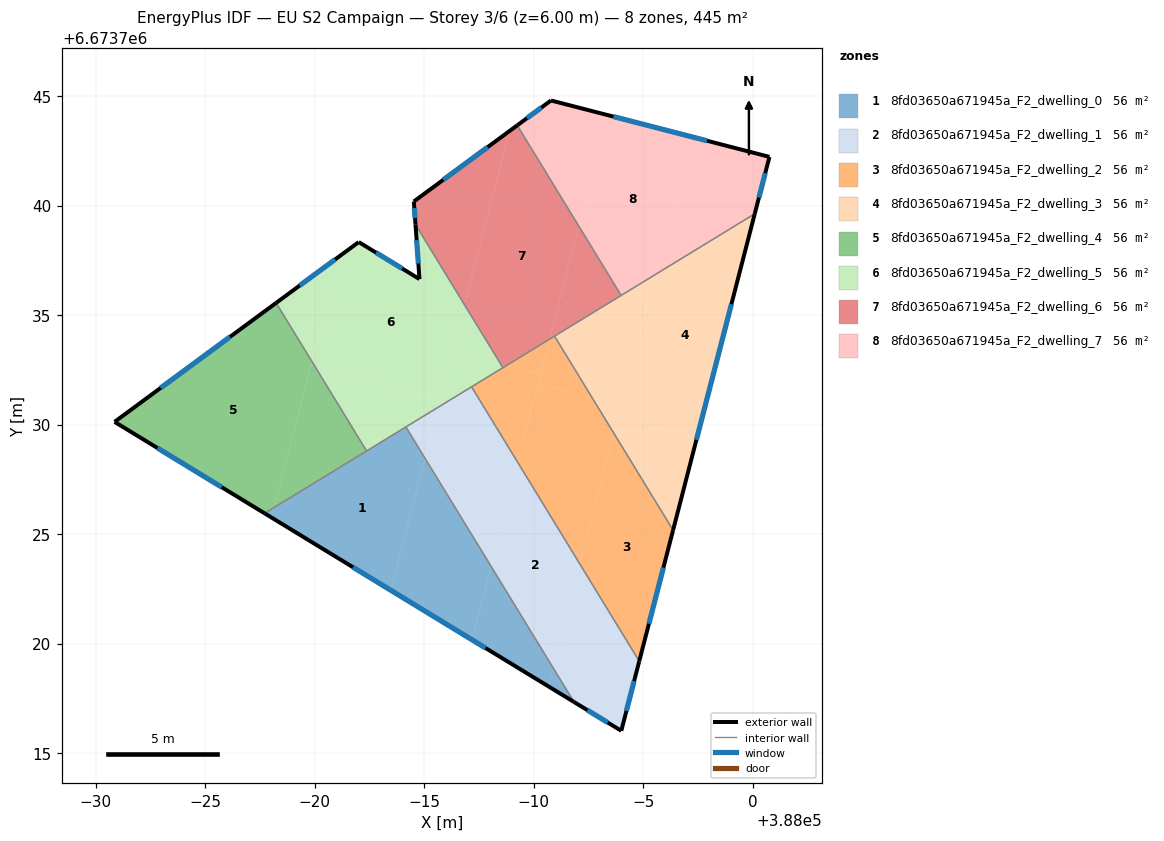
=== STOREY PLAN SPEC (per zone: floor XY polygon, exterior-wall plan segments, windows/doors) ===
zone 1: 8fd03650a671945a_F2_dwelling_0  (55.7 m²)
  floor: (387984.16, 6673729.90) (387985.03, 6673728.47) (387983.47, 6673722.44) (387978.03, 6673725.76) (387978.15, 6673726.22)
  floor: (387985.03, 6673728.47) (387988.05, 6673723.53) (387987.18, 6673720.18) (387983.47, 6673722.44)
  floor: (387978.15, 6673726.22) (387978.03, 6673725.76) (387977.71, 6673725.95)
  floor: (387988.05, 6673723.53) (387990.89, 6673718.89) (387990.67, 6673718.05) (387987.18, 6673720.18)
  floor: (387990.89, 6673718.89) (387991.84, 6673717.34) (387990.67, 6673718.05)
  exterior wall: (387977.71, 6673725.95) – (387991.84, 6673717.34)  [16.5 m]
    window: (387981.74, 6673723.49) – (387987.80, 6673719.80)  [9.1 m²]
  interior walls: 3
zone 2: 8fd03650a671945a_F2_dwelling_1  (55.7 m²)
  floor: (387989.27, 6673728.27) (387992.11, 6673723.63) (387990.89, 6673718.89) (387988.05, 6673723.53)
  floor: (387992.11, 6673723.63) (387994.82, 6673719.20) (387994.00, 6673716.02) (387991.84, 6673717.34) (387990.89, 6673718.89)
  floor: (387985.63, 6673730.80) (387985.03, 6673728.47) (387984.16, 6673729.90)
  floor: (387987.16, 6673731.73) (387989.27, 6673728.27) (387988.05, 6673723.53) (387985.03, 6673728.47) (387985.63, 6673730.80) (387984.16, 6673729.90)
  exterior wall: (387991.84, 6673717.34) – (387994.00, 6673716.02)  [2.5 m]
    window: (387992.45, 6673716.96) – (387993.38, 6673716.40)  [1.4 m²]
  exterior wall: (387994.00, 6673716.02) – (387994.82, 6673719.20)  [3.3 m]
    window: (387994.23, 6673716.93) – (387994.58, 6673718.29)  [1.8 m²]
  interior walls: 3
zone 3: 8fd03650a671945a_F2_dwelling_2  (55.7 m²)
  floor: (387993.65, 6673729.62) (387996.36, 6673725.19) (387994.82, 6673719.20) (387992.11, 6673723.63)
  floor: (387992.66, 6673731.24) (387993.65, 6673729.62) (387992.11, 6673723.63) (387989.27, 6673728.27) (387990.20, 6673731.87)
  floor: (387990.32, 6673732.31) (387989.27, 6673728.27) (387987.16, 6673731.73) (387988.76, 6673732.71)
  floor: (387990.95, 6673734.05) (387992.66, 6673731.24) (387990.20, 6673731.87) (387990.73, 6673733.91)
  floor: (387990.95, 6673734.05) (387990.73, 6673733.91) (387990.32, 6673732.31) (387988.76, 6673732.71)
  exterior wall: (387994.82, 6673719.20) – (387996.36, 6673725.18)  [6.2 m]
    window: (387995.26, 6673720.91) – (387995.92, 6673723.47)  [3.4 m²]
  interior walls: 4
zone 4: 8fd03650a671945a_F2_dwelling_3  (55.7 m²)
  floor: (388000.09, 6673739.63) (387997.45, 6673729.40) (387993.84, 6673730.34) (387995.52, 6673736.84)
  floor: (387997.45, 6673729.40) (387996.36, 6673725.19) (387993.65, 6673729.62) (387993.84, 6673730.34)
  floor: (387995.52, 6673736.84) (387993.98, 6673730.90) (387992.66, 6673731.24) (387990.95, 6673734.05)
  floor: (387993.98, 6673730.90) (387993.65, 6673729.62) (387992.66, 6673731.24)
  exterior wall: (387996.36, 6673725.18) – (388000.09, 6673739.63)  [14.9 m]
    window: (387997.43, 6673729.31) – (387999.03, 6673735.51)  [8.2 m²]
  interior walls: 3
zone 5: 8fd03650a671945a_F2_dwelling_4  (55.7 m²)
  floor: (387978.23, 6673735.56) (387979.87, 6673732.89) (387978.15, 6673726.22) (387977.71, 6673725.95) (387970.85, 6673730.13)
  floor: (387980.01, 6673732.66) (387982.37, 6673728.80) (387978.15, 6673726.22) (387979.82, 6673732.71)
  floor: (387979.87, 6673732.89) (387980.01, 6673732.66) (387979.82, 6673732.71)
  exterior wall: (387970.85, 6673730.13) – (387977.71, 6673725.95)  [8.0 m]
    window: (387972.81, 6673728.94) – (387975.75, 6673727.15)  [4.4 m²]
  exterior wall: (387978.23, 6673735.56) – (387970.85, 6673730.13)  [9.2 m]
    window: (387976.12, 6673734.01) – (387972.96, 6673731.68)  [5.0 m²]
  interior walls: 2
zone 6: 8fd03650a671945a_F2_dwelling_5  (55.7 m²)
  floor: (387984.60, 6673739.14) (387986.84, 6673735.48) (387985.73, 6673731.18) (387980.01, 6673732.66) (387979.87, 6673732.89) (387981.10, 6673737.68) (387982.01, 6673738.34) (387984.78, 6673736.65)
  floor: (387981.10, 6673737.68) (387979.87, 6673732.89) (387978.23, 6673735.56)
  floor: (387985.73, 6673731.18) (387985.63, 6673730.80) (387982.37, 6673728.80) (387980.01, 6673732.66)
  floor: (387988.49, 6673732.78) (387988.59, 6673732.61) (387985.63, 6673730.80) (387986.29, 6673733.34)
  floor: (387986.84, 6673735.48) (387988.49, 6673732.78) (387986.29, 6673733.34)
  exterior wall: (387982.01, 6673738.34) – (387978.23, 6673735.56)  [4.7 m]
    window: (387980.93, 6673737.55) – (387979.31, 6673736.36)  [2.6 m²]
  exterior wall: (387984.78, 6673736.65) – (387982.01, 6673738.34)  [3.2 m]
    window: (387983.99, 6673737.14) – (387982.80, 6673737.86)  [1.8 m²]
  exterior wall: (387984.60, 6673739.14) – (387984.78, 6673736.65)  [2.5 m]
    window: (387984.65, 6673738.43) – (387984.73, 6673737.36)  [1.4 m²]
  interior walls: 5
zone 7: 8fd03650a671945a_F2_dwelling_6  (55.7 m²)
  floor: (387989.24, 6673743.67) (387992.06, 6673739.07) (387990.73, 6673733.91) (387988.76, 6673732.71) (387988.49, 6673732.78) (387986.84, 6673735.48) (387988.88, 6673743.41)
  floor: (387988.88, 6673743.41) (387986.84, 6673735.48) (387984.60, 6673739.14) (387984.52, 6673740.20)
  floor: (387992.06, 6673739.07) (387993.99, 6673735.91) (387990.73, 6673733.91)
  floor: (387988.76, 6673732.71) (387988.59, 6673732.61) (387988.49, 6673732.78)
  exterior wall: (387984.52, 6673740.20) – (387984.60, 6673739.14)  [1.1 m]
    window: (387984.54, 6673739.89) – (387984.58, 6673739.44)  [0.6 m²]
  exterior wall: (387989.24, 6673743.67) – (387984.52, 6673740.20)  [5.9 m]
    window: (387987.90, 6673742.68) – (387985.87, 6673741.19)  [3.2 m²]
  interior walls: 4
zone 8: 8fd03650a671945a_F2_dwelling_7  (55.7 m²)
  floor: (387997.15, 6673743.17) (387995.52, 6673736.84) (387993.99, 6673735.91) (387992.06, 6673739.07) (387993.37, 6673744.14)
  floor: (387993.37, 6673744.14) (387992.06, 6673739.07) (387989.24, 6673743.67) (387990.79, 6673744.81)
  floor: (388000.77, 6673742.23) (388000.09, 6673739.63) (387995.52, 6673736.84) (387997.15, 6673743.17)
  exterior wall: (387990.79, 6673744.81) – (387989.24, 6673743.67)  [1.9 m]
    window: (387990.35, 6673744.49) – (387989.69, 6673744.00)  [1.1 m²]
  exterior wall: (388000.77, 6673742.23) – (387990.79, 6673744.81)  [10.3 m]
    window: (387997.91, 6673742.97) – (387993.64, 6673744.07)  [5.7 m²]
  exterior wall: (388000.09, 6673739.63) – (388000.77, 6673742.23)  [2.7 m]
    window: (388000.29, 6673740.38) – (388000.57, 6673741.49)  [1.5 m²]
  interior walls: 2

=== DERIVED (storey summary) ===
Building: EU S2 Campaign
Storey: 3 of 6  (floor level z = 6.00 m)
Storey gross floor area: 445.2 m²
Zones on this storey: 8
  - 8fd03650a671945a_F2_dwelling_0: floor 55.7 m²; exterior wall 16.5 m (49.6 m²); 1 window(s) 9.1 m²; WWR 18.4%
  - 8fd03650a671945a_F2_dwelling_1: floor 55.7 m²; exterior wall 5.8 m (17.4 m²); 2 window(s) 3.2 m²; WWR 18.4%
  - 8fd03650a671945a_F2_dwelling_2: floor 55.7 m²; exterior wall 6.2 m (18.5 m²); 1 window(s) 3.4 m²; WWR 18.4%
  - 8fd03650a671945a_F2_dwelling_3: floor 55.7 m²; exterior wall 14.9 m (44.8 m²); 1 window(s) 8.2 m²; WWR 18.4%
  - 8fd03650a671945a_F2_dwelling_4: floor 55.7 m²; exterior wall 17.2 m (51.6 m²); 2 window(s) 9.5 m²; WWR 18.4%
  - 8fd03650a671945a_F2_dwelling_5: floor 55.7 m²; exterior wall 10.4 m (31.3 m²); 3 window(s) 5.7 m²; WWR 18.4%
  - 8fd03650a671945a_F2_dwelling_6: floor 55.7 m²; exterior wall 6.9 m (20.8 m²); 2 window(s) 3.8 m²; WWR 18.4%
  - 8fd03650a671945a_F2_dwelling_7: floor 55.7 m²; exterior wall 14.9 m (44.7 m²); 3 window(s) 8.2 m²; WWR 18.4%
Zone adjacency (shared interzone walls):
  - 8fd03650a671945a_F2_dwelling_0 ↔ 8fd03650a671945a_F2_dwelling_1
  - 8fd03650a671945a_F2_dwelling_0 ↔ 8fd03650a671945a_F2_dwelling_4
  - 8fd03650a671945a_F2_dwelling_0 ↔ 8fd03650a671945a_F2_dwelling_5
  - 8fd03650a671945a_F2_dwelling_1 ↔ 8fd03650a671945a_F2_dwelling_2
  - 8fd03650a671945a_F2_dwelling_1 ↔ 8fd03650a671945a_F2_dwelling_5
  - 8fd03650a671945a_F2_dwelling_2 ↔ 8fd03650a671945a_F2_dwelling_3
  - 8fd03650a671945a_F2_dwelling_2 ↔ 8fd03650a671945a_F2_dwelling_5
  - 8fd03650a671945a_F2_dwelling_2 ↔ 8fd03650a671945a_F2_dwelling_6
  - 8fd03650a671945a_F2_dwelling_3 ↔ 8fd03650a671945a_F2_dwelling_6
  - 8fd03650a671945a_F2_dwelling_3 ↔ 8fd03650a671945a_F2_dwelling_7
  - 8fd03650a671945a_F2_dwelling_4 ↔ 8fd03650a671945a_F2_dwelling_5
  - 8fd03650a671945a_F2_dwelling_5 ↔ 8fd03650a671945a_F2_dwelling_6
  - 8fd03650a671945a_F2_dwelling_6 ↔ 8fd03650a671945a_F2_dwelling_7